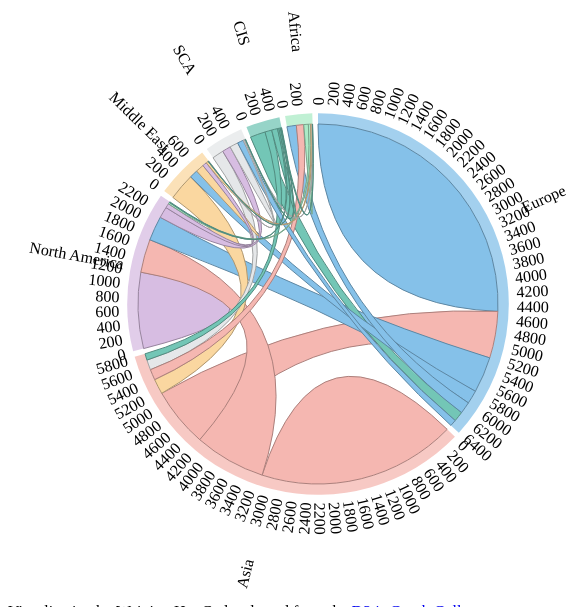
D3 v5 page, settled after 480 driven frames (8 s of simulated time); the page loaded 1 data file(s).


// ── script/chorddiagramScript.js
//set up
var margin = { top: 5, right: 10, bottom: 5, left: 10 },
    width = 600,
    height = 600,
    innerRadius = Math.min(width, height) * 0.3,
    outerRadius = innerRadius * 1.06;


var Names = ["Africa", "Asia", "CIS", "Europe", "Middle East", "North America", "SCA"];

var svg = d3.select("#content")
    .append("svg")
    .attr("width", width)
    .attr("height", height);

var Colors = ["#ABEBC6", "#F5B7B1", "#73C6B6", "#85C1E9", "#FAD7A0", "#D7BDE2", "#E5E7E9"];

var arc = d3.arc()
    .innerRadius(innerRadius)
    .outerRadius(outerRadius);

var chord = d3.chord()
    .padAngle(0.03) //set pad angle between adjacent groups to the specified number in radians and returns this chord layout
    .sortSubgroups(d3.descending) //sort chords inside each arc
    .sortGroups(d3.descending)
    .sortChords(d3.descending); //sort layers of chords when crossing, biggest chord at bottom

var ribbon = d3.ribbon().radius(innerRadius);


d3.csv("data/2017_TM_Data_by_Region_Matrix.csv").then(function(d) {

    var matrix = d.map(function(d) {
        return [+d.Africa, +d.Asia, +d.CIS, +d.Europe, +d['Middle East'], +d['North America'], +d.SCA];
    });

    var g = svg.append("g")
        .attr("transform", "translate(" + (width / 2 + margin.left) + "," + (height / 2 + margin.top) + ")")
        .datum(chord(matrix));

    var group = g.append("g")
        .attr("class", "group")
        .selectAll("g")
        .data(function(chords) {
            return chords.groups; })
        .enter()
        .append("g");

    group.append("path")
        .style("fill", function(d, i) {
            return Colors[i]; })
        .attr("d", arc)
        .style("fill-opacity", 0.75)
        .attr("class", function(d) {
            return ("group" + d.index); });

    group.append("g")
        .append("text")
        .attr("class", "label")
        .text(function(d, i) {
            return Names[i]; })
        .attr("transform", function(d) {
            var angle = d.startAngle + (d.endAngle - d.startAngle) / 2 - Math.PI / 2,
                distance = outerRadius + 35;
            if (angle <= Math.PI / 2 & angle >= -Math.PI / 2) {
                return "rotate(" + angle * 180 / Math.PI + ") translate (" + (distance) + "0)";
            } else {
                return "rotate(" + (angle - Math.PI) * 180 / Math.PI + ") translate (-" + (distance + 68) + "0)";
            }
        });

    // ticks
    var groupTick = group.selectAll(".group-tick")
        .data(function(d) {
            return groupTicks(d, 40); })
        .enter()
        .append("g")
        .attr("class", "group-tick")
        .attr("transform", function(d) {
            return "rotate(" + (d.angle * 180 / Math.PI - 90) + ") translate (" + outerRadius + ",0)"; });

    groupTick.append("line")
        .attr("x2", 3);

    groupTick.filter(function(d) {
            return d.value % 200 === 0; })
        .append("text")
        .attr("x", 8)
        .attr("dy", ".35em")
        .attr("transform", function(d) {
            return d.angle > Math.PI ? "rotate(180) translate(-16)" : null; })
        .style("text-anchor", function(d) {
            return d.angle > Math.PI ? "end" : null; })
        .text(function(d) {
            return d.value });


    //ribbons
    g.append("g")
        .attr("class", "ribbons")
        .selectAll("path")
        .data(function(chords) {
            return chords; })
        .enter()
        .append("path")
        .attr("d", ribbon)
        .attr("class", function(d) {
            return ("group" + d.source.index); })
        .style("fill", function(d) {
            return Colors[d.source.index]; })
        .style("stroke", function(d) {
            return d3.rgb(Colors[d.source.index]).darker(); });


    //mouseover
    group.on("mouseover", function(d) {
        d3.selectAll(".ribbons")
            .selectAll("path")
            .style("stroke-width", "0")
            .style("fill-opacity", 0);

        d3.selectAll(".ribbons")
            .selectAll(".group" + d.index)
            .style("stroke-width", "0.03em")
            .transition()
            .style("fill-opacity", 0.75);

    }).on("mouseout", function(d) {
        d3.selectAll(".ribbons")
            .selectAll("path")
            .style("stroke-width", "0.01em")
            .style("fill-opacity", 0.55);

        d3.selectAll(".ribbons")
            .selectAll(".group" + d.index)
            .style("stroke-width", "0.01em")
            .transition()
            .style("fill-opacity", 0.55);

    });

    //function
    function groupTicks(d, step) {
        var k = (d.endAngle - d.startAngle) / d.value;
        return d3.range(0, d.value, step).map(function(value) {
            return { value: value, angle: value * k + d.startAngle };
        });
    }

});

### data: data/2017_TM_Data_by_Region_Matrix.csv
From, Africa, Asia, CIS, Europe, Middle East, North America, SCA
Africa, 71.98, 115, 2.13, 147.1, 21.11, 34.11, 7.8
Asia, 166.7, 3104, 101.9, 932, 237.3, 1115, 157.8
CIS, 19.46, 107.4, 92.99, 237.5, 15.44, 21.2, 8.47
Europe, 182.1, 730.8, 158.9, 4482, 209.8, 562.8, 99.86
Middle East, 35.05, 419.9, 6.4, 129.6, 128.7, 66.59, 5.86
North America, 25.6, 520.4, 11.75, 382.2, 69.23, 1190, 174.5
SCA, 15.66, 180.5, 6.87, 95.05, 17.5, 132.5, 131